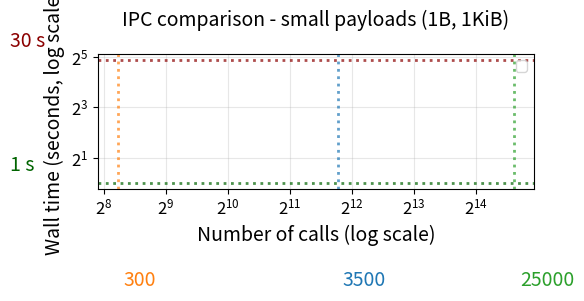

Recreate this plot in Python.
#!/usr/bin/env python3
import matplotlib.pyplot as plt
import numpy as np
from collections import defaultdict
import os

def parse_time(time_str):
    """Parse time string in format 'm:ss.ss' to seconds"""
    parts = time_str.split(':')
    minutes = int(parts[0])
    seconds = float(parts[1])
    return minutes * 60 + seconds

def parse_file(filepath):
    """Parse benchmark file and return structured data"""
    raw_data = defaultdict(lambda: defaultdict(list))
    
    if not os.path.exists(filepath):
        print(f"Warning: File {filepath} not found")
        return {}
    
    with open(filepath, "r") as f:
        for line in f:
            line = line.strip()
            if not line:  # Skip empty lines
                continue
            
            parts = line.split()
            if len(parts) < 4:  # run_id, bytes_per_call, num_calls, time
                continue
                
            run_id = int(parts[0])
            bytes_per_call = int(parts[1])
            num_calls = int(parts[2])
            time_seconds = parse_time(parts[3])

            if (time_seconds < 2**-6):
                continue
            
            raw_data[bytes_per_call][num_calls].append(time_seconds)
    
    # Process data to calculate statistics
    data = {}
    for bytes_per_call in raw_data:
        data[bytes_per_call] = {
            'num_calls': [],
            'mean_times': [],
            'std_times': [],
            'mean_throughput': [],
            'std_throughput': []
        }
        
        for num_calls in sorted(raw_data[bytes_per_call].keys()):
            times = raw_data[bytes_per_call][num_calls]
            throughputs = [num_calls / t if t > 0 else 0 for t in times]
            
            data[bytes_per_call]['num_calls'].append(num_calls)
            data[bytes_per_call]['mean_times'].append(np.mean(times))
            data[bytes_per_call]['std_times'].append(np.std(times))
            data[bytes_per_call]['mean_throughput'].append(np.mean(throughputs))
            data[bytes_per_call]['std_throughput'].append(np.std(throughputs))
    
    return data

def create_comparison_plot(data_dict, title, filename, payload_sizes=[1, 32, 1024], is_large=False):
    """Create a comparison plot for different IPC methods with multiple payload sizes"""
    fig, ax = plt.subplots(1, 1, figsize=(6, 5))
    
    colors = {'dbus': '#1f77b4', 'grpc': '#ff7f0e', 'socket': '#2ca02c'}
    markers = {'dbus': 'o', 'grpc': 's', 'socket': '^'}
    linestyles = ['-', '-.']
    
    # Plot each IPC method
    for method, data in data_dict.items():
        if not data:  # Skip if no data
            continue
            
        # For each payload size, plot the execution times
        for i, payload_size in enumerate(payload_sizes):
            if payload_size in data:
                # Format payload size for legend
                if is_large:
                    size_mb = payload_size // (1024 * 1024)
                    size_label = f"{size_mb}MiB"
                else:
                    size_label = f"{payload_size}B"
                
                label = f"{method.upper()} ({size_label})"
                
                ax.errorbar(data[payload_size]['num_calls'], 
                           data[payload_size]['mean_times'],
                           yerr=data[payload_size]['std_times'],
                           label=label,
                           marker=markers[method],
                           color=colors[method],
                           linestyle=linestyles[i % len(linestyles)],
                           capsize=3, capthick=1.5,
                           markersize=6, linewidth=2,
                           alpha=0.8)
    
    # Formatting
    ax.set_xlabel("Number of calls (log scale)", fontsize=14, fontweight='medium')
    ax.set_ylabel("Wall time (seconds, log scale)", fontsize=14, fontweight='medium')
    ax.set_title(title, fontsize=14, fontweight='medium', pad=20)
    ax.grid(True, alpha=0.3)
    if is_large:
        ax.legend(fontsize=10, loc='lower right', ncol=1)
    else:
        ax.legend(fontsize=10, loc='upper right', ncol=1)
    
    # Increase tick label sizes
    ax.tick_params(axis='both', which='major', labelsize=12)
    
    # Add horizontal reference lines for better overview

    if not is_large:
        ax.axhline(y=1.0, color='darkgreen', linestyle=':', alpha=0.7, linewidth=2, label='1 second')
        x_middle = ax.get_xlim()[1] / 2

        x_offset_1s = 90
        if is_large:
            x_offset_1s = x_middle

        y_offset_1s = 0.2
        if is_large:
            y_offset_1s = -0.38

        ax.text(x_offset_1s, 1.0+y_offset_1s, '1 s', ha='left', va='bottom', 
                    fontsize=14, color='darkgreen', fontweight='medium')
        
        x_offset_30s = 90
        if is_large:
            x_offset_30s = x_middle

        y_offset_30s = 8
        if is_large:
            y_offset_30s = 5

        ax.axhline(y=30.0, color='darkred', linestyle=':', alpha=0.7, linewidth=2, label='30 ')
        ax.text(x_offset_30s, 30.0+y_offset_30s, '30 s', ha='left', va='bottom',
                fontsize=14, color='darkred', fontweight='medium')
        
        ax.text(300+20, 0.05, '300', ha='left', va='bottom',
                fontsize=14, color='#ff8010', fontweight='medium')
        ax.axvline(x=300, color="#ff8010", linestyle=':', alpha=0.7, linewidth=2)
        ax.set_xticks(list(ax.get_xticks()) + [300])

        ax.text(3500+200, 0.05, '3500', ha='left', va='bottom',
                fontsize=14, color='#1f77b4', fontweight='medium')
        ax.axvline(x=3500, color="#1f77b4", linestyle=':', alpha=0.7, linewidth=2)
        
        ax.text(25000+2000, 0.05, '25000', ha='left', va='bottom',
                fontsize=14, color='#2ca02c', fontweight='medium')
        ax.axvline(x=25000, color="#2ca02c", linestyle=':', alpha=0.7, linewidth=2)
    
    # Use log scale for better visualization if needed
    max_time = 0
    for method, data in data_dict.items():
        if data:
            for ps in payload_sizes:
                if ps in data and data[ps]['mean_times']:
                    max_time = max(max_time, max(data[ps]['mean_times']))
    
    ax.set_yscale('log', base=2)
    ax.set_xscale('log', base=2)
    
    plt.tight_layout()
    plt.savefig(filename, dpi=300, bbox_inches='tight')
    plt.close()
    print(f"Saved: {filename}")

def print_statistics(data_dict, title):
    """Print statistics for comparison"""
    print(f"\n{'='*50}")
    print(f"{title}")
    print(f"{'='*50}")
    
    for method, data in data_dict.items():
        if not data:
            continue
            
        print(f"\n{method.upper()} Performance:")
        print("-" * 30)
        
        for bytes_per_call in sorted(data.keys()):
            print(f"\n{bytes_per_call} bytes/call:")
            for i, num_calls in enumerate(data[bytes_per_call]['num_calls']):
                mean_time = data[bytes_per_call]['mean_times'][i]
                std_time = data[bytes_per_call]['std_times'][i]
                mean_throughput = data[bytes_per_call]['mean_throughput'][i]
                cv = (std_time/mean_time)*100 if mean_time > 0 else 0
                print(f"  {num_calls:6d} calls: {mean_time:7.3f}±{std_time:5.3f}s "
                      f"({mean_throughput:8.1f} calls/sec, CV: {cv:4.1f}%)")

def main():
    base_path = "/home/kp/progr/trng-dbus-experiments/benchmark-results"
    
    # File paths
    files = {
        'regular': {
            'dbus': f"{base_path}/dbus.txt",
            'grpc': f"{base_path}/grpc.txt", 
            'socket': f"{base_path}/socket.txt"
        },
        'large': {
            'dbus': f"{base_path}/dbus_large.txt",
            'grpc': f"{base_path}/grpc_large.txt",
            'socket': f"{base_path}/socket_large.txt"
        }
    }
    
    # Parse all data files
    print("Parsing benchmark data files...")
    
    regular_data = {}
    large_data = {}
    
    for method in ['dbus', 'grpc', 'socket']:
        regular_data[method] = parse_file(files['regular'][method])
        large_data[method] = parse_file(files['large'][method])
    
    # Create comparison plots
    print("\nCreating comparison plots...")
    
    # Regular data plot - 2 payload sizes (1, 1024 bytes) on one plot
    payload_sizes = [1, 1024]  # Small and large regular payloads
    create_comparison_plot(
        regular_data,
        "IPC comparison - small payloads (1B, 1KiB)",
        "ipc-comparison-small.png",
        payload_sizes,
        is_large=False
    )
    
    # Large data plot - 2 payload sizes (10MB, 30MB) on one plot  
    large_payload_sizes = [10485760, 31457280]  # 10MB, 30MB
    create_comparison_plot(
        large_data,
        "IPC comparison - large payloads (10,30MiB)",
        "ipc-comparison-large.png",
        large_payload_sizes,
        is_large=True
    )
    
    # Print comprehensive statistics
    print_statistics(regular_data, "REGULAR PAYLOAD BENCHMARKS")
    print_statistics(large_data, "LARGE PAYLOAD BENCHMARKS")
    
    # Summary comparison
    print(f"\n{'='*60}")
    print("PERFORMANCE SUMMARY")
    print(f"{'='*60}")
    
    # Compare throughput at specific test points
    test_points = [
        ('Regular', 1000, 1),
        ('Regular', 10000, 32), 
        ('Regular', 50000, 1024),
        ('Large', 25, 10485760),
        ('Large', 50, 20971520)
    ]
    
    for test_type, num_calls, payload_size in test_points:
        print(f"\n{test_type} test: {num_calls} calls, {payload_size} bytes/call")
        print("-" * 50)
        
        data_set = regular_data if test_type == 'Regular' else large_data
        
        for method in ['socket', 'dbus', 'grpc']:  # Order by typical performance
            if method in data_set and payload_size in data_set[method]:
                method_data = data_set[method][payload_size]
                if num_calls in method_data['num_calls']:
                    idx = method_data['num_calls'].index(num_calls)
                    mean_time = method_data['mean_times'][idx]
                    throughput = method_data['mean_throughput'][idx]
                    print(f"{method.upper():>8}: {mean_time:7.3f}s ({throughput:8.1f} calls/sec)")

if __name__ == "__main__":
    main()
